Photos from the image-classification dataset "mock_oct2017" in the GitHub repository koraayoztuurk/retina-oct-anomaly-detection. Its 4 classes are: CNV, DME, drusen, normal.

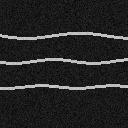
Label: normal

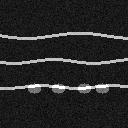
Label: drusen

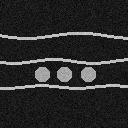
Label: DME

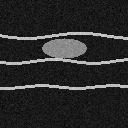
Label: CNV

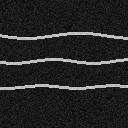
Label: normal

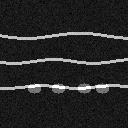
Label: drusen
